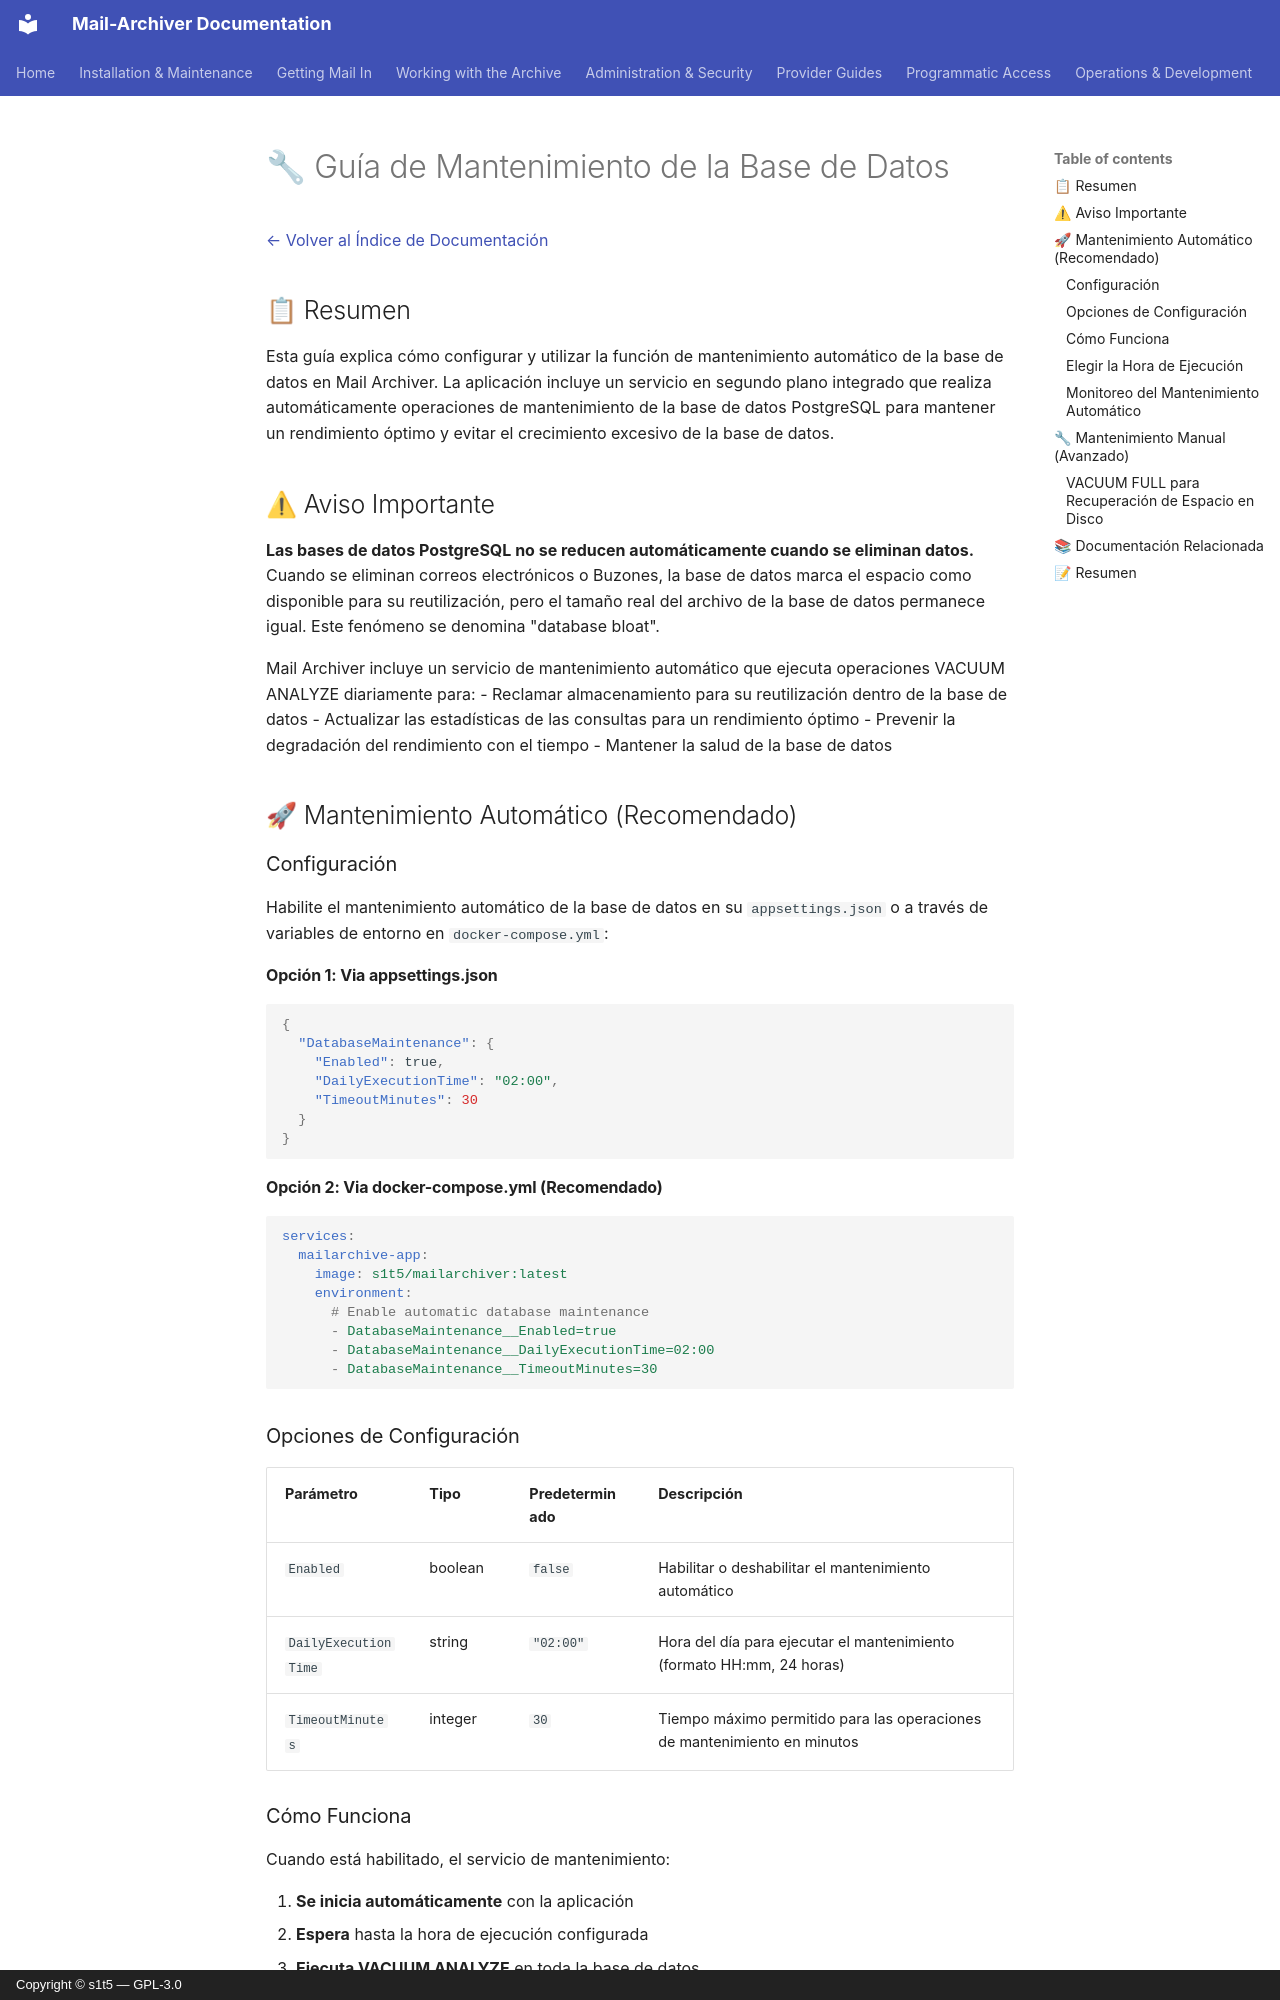

repository: s1t5/mail-archiver · page: DatabaseMaintenance.es/index.html · generator: mkdocs · copyright: Copyright © s1t5 — GPL-3.0

# 🔧 Guía de Mantenimiento de la Base de Datos {#database-maintenance-guide}

[← Volver al Índice de Documentación](index.md)

## 📋 Resumen {#overview}

Esta guía explica cómo configurar y utilizar la función de mantenimiento automático de la base de datos en Mail Archiver. La aplicación incluye un servicio en segundo plano integrado que realiza automáticamente operaciones de mantenimiento de la base de datos PostgreSQL para mantener un rendimiento óptimo y evitar el crecimiento excesivo de la base de datos.

## ⚠ Aviso Importante {#important-notice}

**Las bases de datos PostgreSQL no se reducen automáticamente cuando se eliminan datos.** Cuando se eliminan correos electrónicos o Buzones, la base de datos marca el espacio como disponible para su reutilización, pero el tamaño real del archivo de la base de datos permanece igual. Este fenómeno se denomina "database bloat".

Mail Archiver incluye un servicio de mantenimiento automático que ejecuta operaciones VACUUM ANALYZE diariamente para:
- Reclamar almacenamiento para su reutilización dentro de la base de datos
- Actualizar las estadísticas de las consultas para un rendimiento óptimo
- Prevenir la degradación del rendimiento con el tiempo
- Mantener la salud de la base de datos

## 🚀 Mantenimiento Automático (Recomendado) {#automatic-maintenance-recommended}

### Configuración {#configuration}

Habilite el mantenimiento automático de la base de datos en su `appsettings.json` o a través de variables de entorno en `docker-compose.yml`:

#### Opción 1: Via appsettings.json {#option-1-via-appsettingsjson}

```json
{
  "DatabaseMaintenance": {
    "Enabled": true,
    "DailyExecutionTime": "02:00",
    "TimeoutMinutes": 30
  }
}
```

#### Opción 2: Via docker-compose.yml (Recomendado) {#option-2-via-docker-composeyml-recommended}

```yaml
services:
  mailarchive-app:
    image: s1t5/mailarchiver:latest
    environment:
      # Enable automatic database maintenance
      - DatabaseMaintenance__Enabled=true
      - DatabaseMaintenance__DailyExecutionTime=02:00
      - DatabaseMaintenance__TimeoutMinutes=30
```

### Opciones de Configuración {#configuration-options}

| Parámetro | Tipo | Predeterminado | Descripción |
|-----------|------|---------|-------------|
| `Enabled` | boolean | `false` | Habilitar o deshabilitar el mantenimiento automático |
| `DailyExecutionTime` | string | `"02:00"` | Hora del día para ejecutar el mantenimiento (formato HH:mm, 24 horas) |
| `TimeoutMinutes` | integer | `30` | Tiempo máximo permitido para las operaciones de mantenimiento en minutos |
